The GitHub repository houda99-hd/projet-apprentissage-profond contains a labelled image folder "projet" with 7 categories: danger sign, information sign, limitation sign, mandatory sign, priority sign, prohibitory sign, stop sign. Examples follow, each with its label.

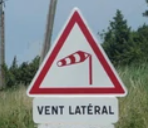
Label: danger sign

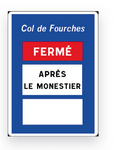
Label: information sign

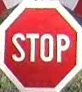
Label: stop sign

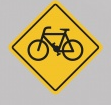
Label: priority sign

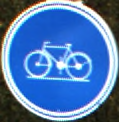
Label: mandatory sign

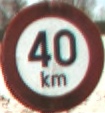
Label: limitation sign
